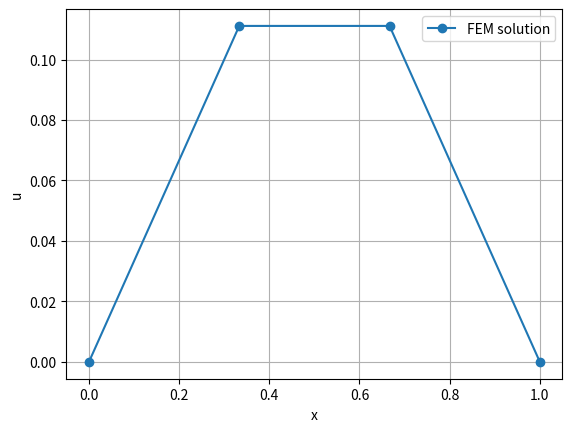

The script that saved this image:
import numpy as np
import matplotlib.pyplot as plt

# Number of elements
n_elements = 3
n_nodes = n_elements + 1

# Mesh
x = np.linspace(0, 1, n_nodes)
# We split the line from 0 to 1 into 3 elements:
# 0 ---- 1 ---- 2 ---- 3
# So we have 4 nodes
#
h = 1 / n_elements
# FEM solves:
#
# Ku=F
#
# K starts empty.
# F starts empty.

# Global matrix and vector
K = np.zeros((n_nodes, n_nodes))
F = np.zeros(n_nodes)


# Local element matrix and vector
# Create one element matrix
Ke = (1 / h) * np.array([[1, -1],
                         [-1, 1]])
# This is the stiffness matrix for one element.
#
# It connects two neighboring nodes:
# node e ---- node e+1
# Create one element load vector
Fe = (h / 2) * np.array([1, 1])
# The load is shared equally between the two nodes of the element.
# Assembly
# This adds each small element into the big matrix.
#
# For 3 elements:
# element 0 → nodes [0, 1]
# element 1 → nodes [1, 2]
# element 2 → nodes [2, 3]
# So each element contributes to the correct positions in K and F.
for e in range(n_elements):
    nodes = [e, e + 1]

    K[np.ix_(nodes, nodes)] += Ke
    F[nodes] += Fe

print("Global stiffness matrix K:")
print(K)

print("\nGlobal load vector F:")
print(F)

# Apply boundary conditions: u(0)=0, u(1)=0
free = np.arange(1, n_nodes - 1)
# The boundary nodes are fixed:
#
# u(0)=0,u(1)=0
#
# So nodes 0 and 3 are fixed.
# Only nodes 1 and 2 are unknown.
K_reduced = K[np.ix_(free, free)]
F_reduced = F[free]

# Solve
u = np.zeros(n_nodes)
u[free] = np.linalg.solve(K_reduced, F_reduced)
# This solves for the unknown middle node values.
#
# The boundary values stay zero.

print("\nSolution u:")
print(u)

# Plot
plt.plot(x, u, "o-", label="FEM solution")
plt.xlabel("x")
plt.ylabel("u")
plt.grid(True)
plt.legend()
plt.show()
